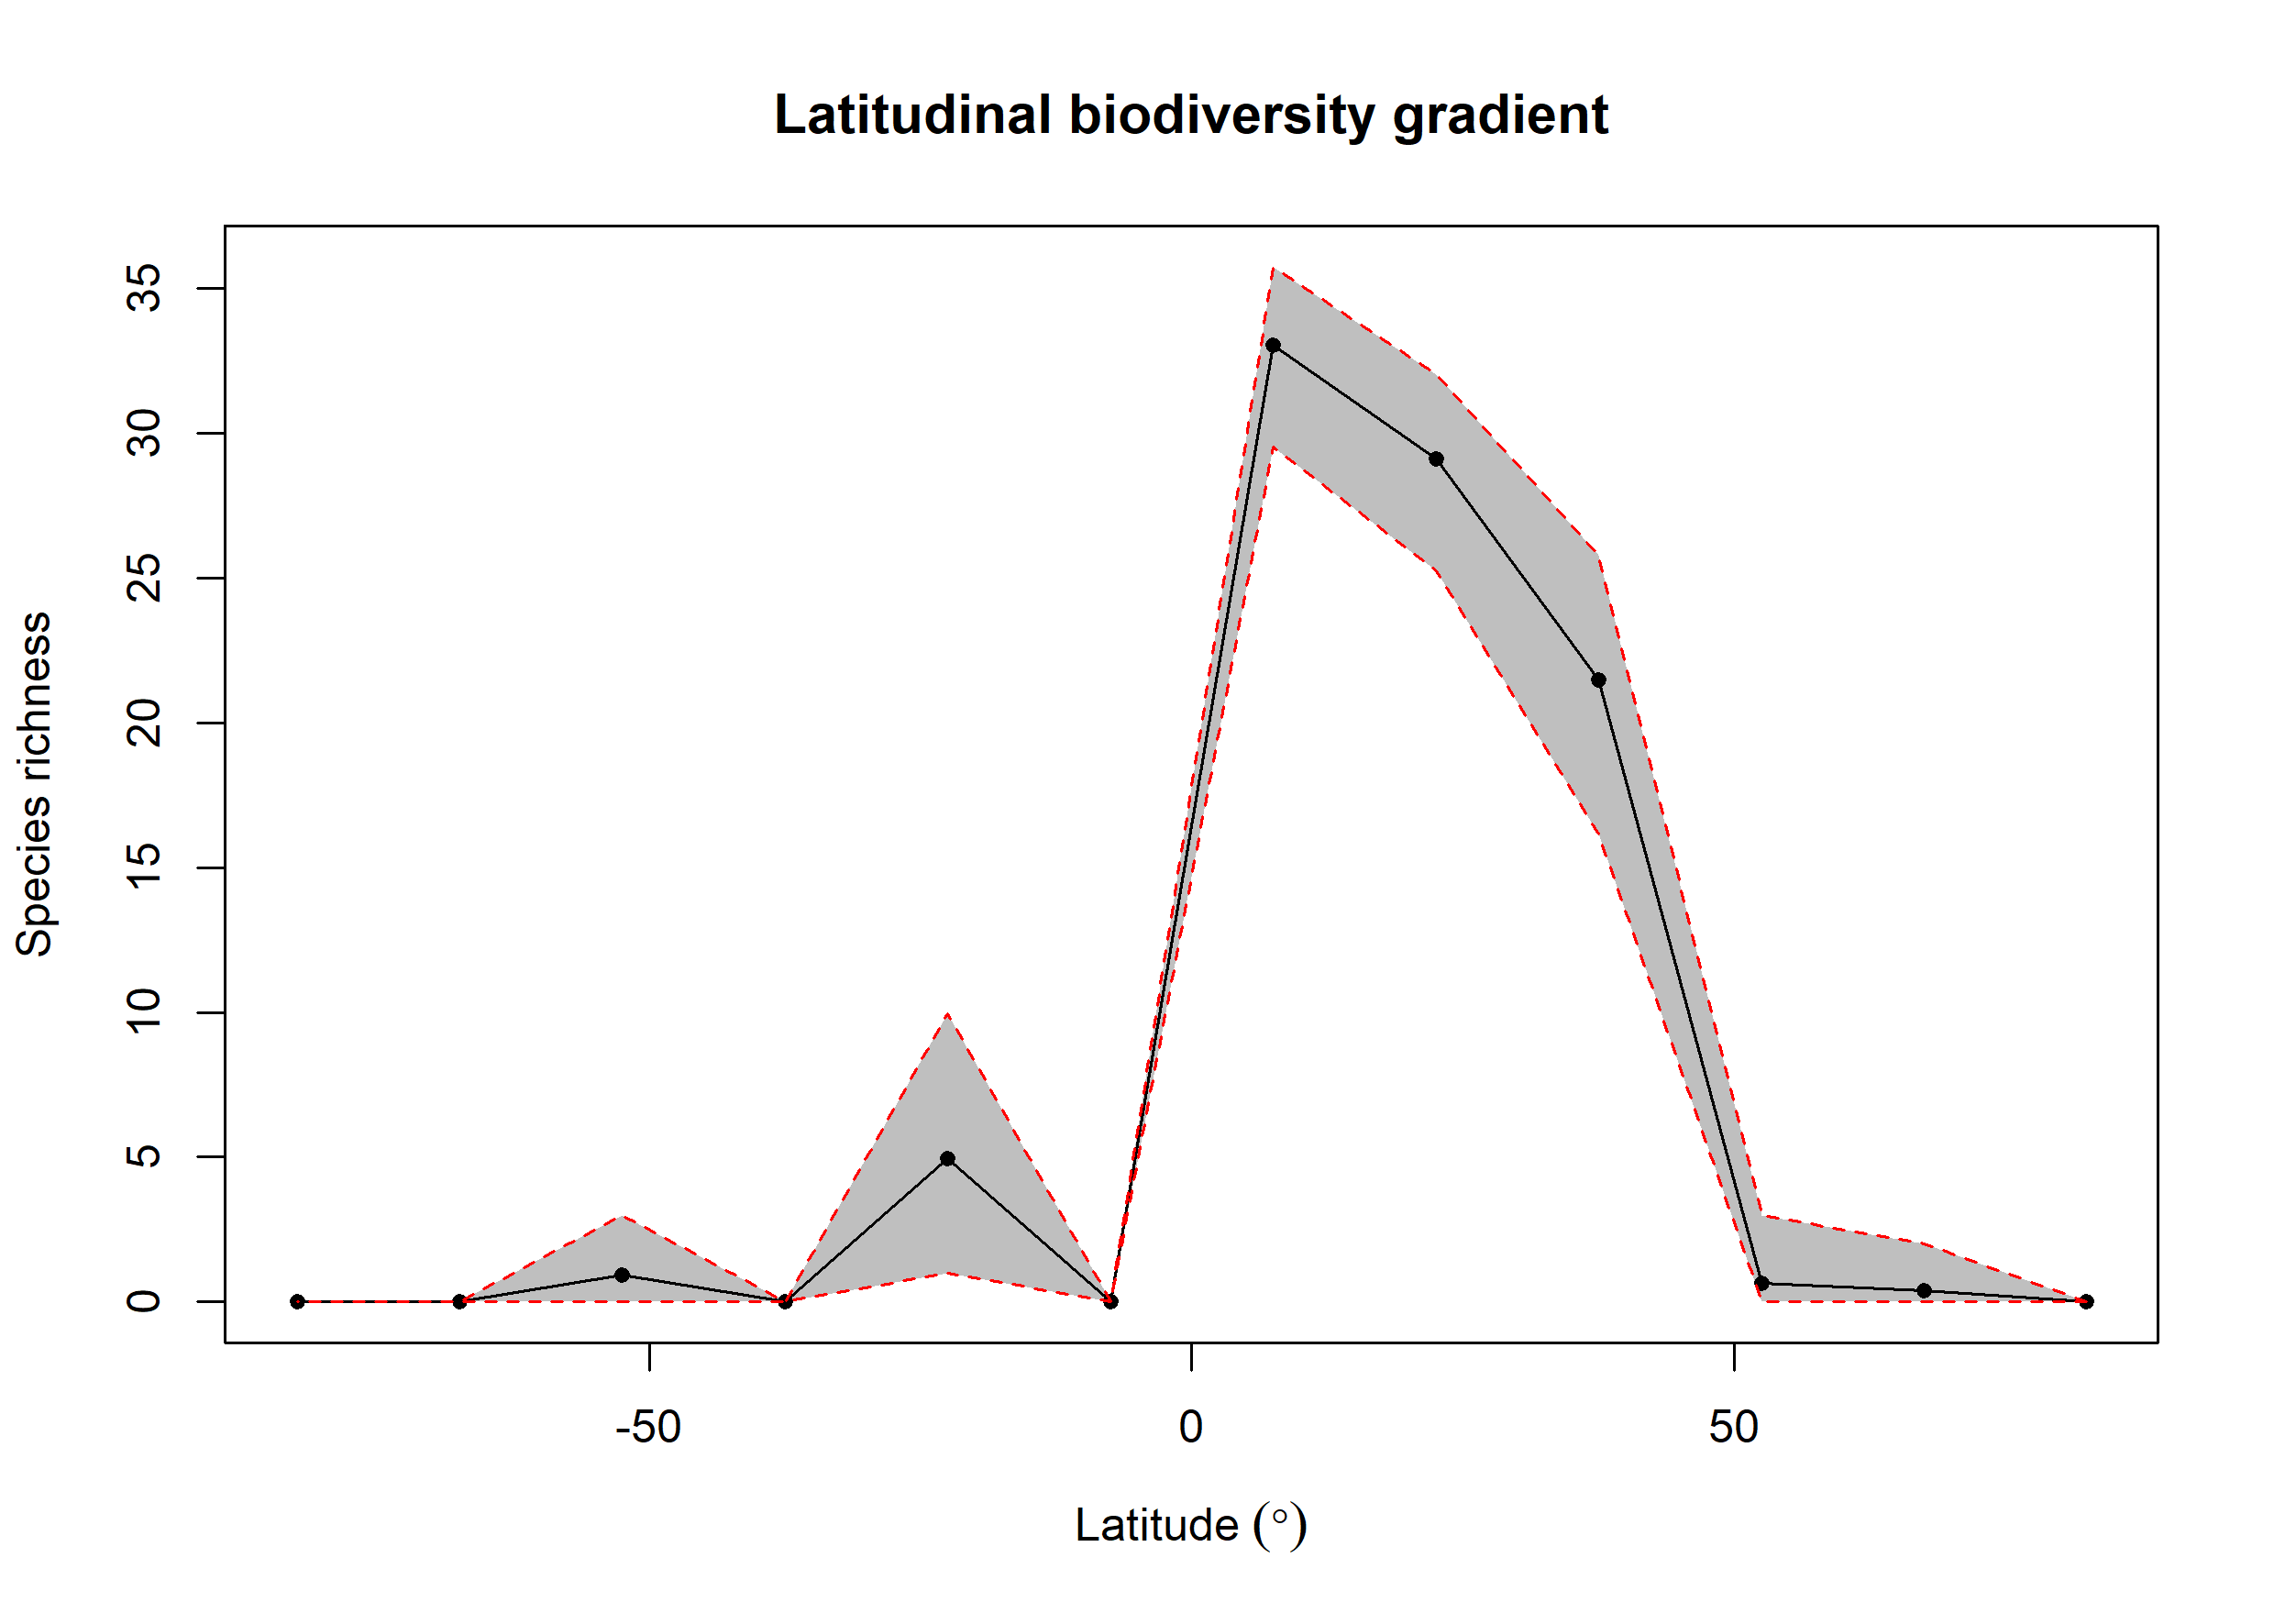

Values plotted in this chart, from the file beside it:
bin, max, min, mid, hemisphere, mean_richness, CI.Lower, CI.Upper
1, 90, 75, 82.5, N, NA, NA, NA
2, 75, 60, 67.5, N, 0.38, 0, 2
3, 60, 45, 52.5, N, 0.65, 0, 3
4, 45, 30, 37.5, N, 21.46, 16.16, 25.78
5, 30, 15, 22.5, N, 29.11, 25.26, 32.03
6, 15, 0, 7.5, N, 33.04, 29.52, 35.74
7, 0, -15, -7.5, S, NA, NA, NA
8, -15, -30, -22.5, S, 4.936, 1, 9.95
9, -30, -45, -37.5, S, NA, NA, NA
10, -45, -60, -52.5, S, 0.92, 0, 3
11, -60, -75, -67.5, S, NA, NA, NA
12, -75, -90, -82.5, S, NA, NA, NA
